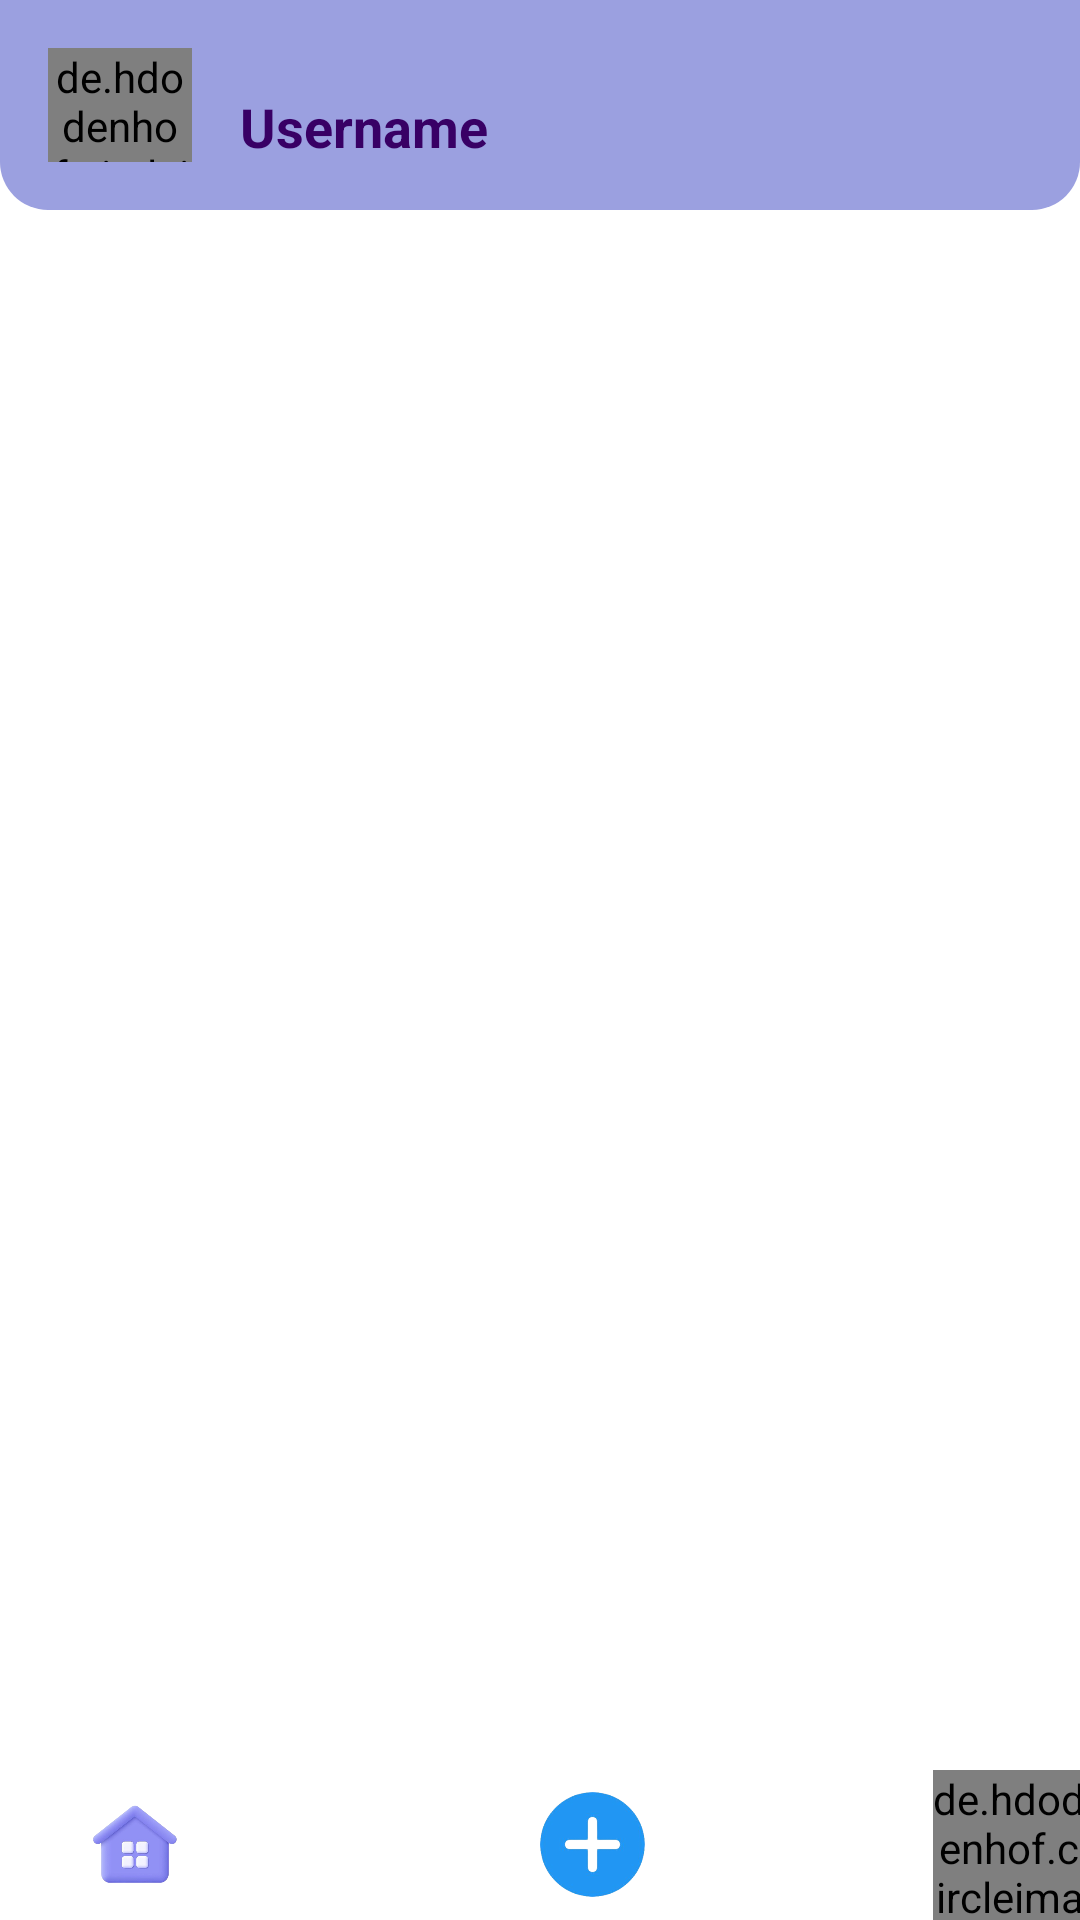

Produce the Android XML layout that renders to this screen, including the resource entries it uses.
<!-- AndroidManifest.xml: application theme Theme.TaskProfinich -->
<!-- res/layout/activity_publicattion.xml -->
<?xml version="1.0" encoding="utf-8"?>
<RelativeLayout xmlns:android="http://schemas.android.com/apk/res/android"
    android:layout_width="match_parent"
    android:layout_height="match_parent"
    xmlns:app="http://schemas.android.com/apk/res-auto">

    <LinearLayout
        android:id="@+id/profileLayout"
        android:layout_width="match_parent"
        android:layout_height="70dp"
        android:orientation="horizontal"
        android:padding="16dp"
        android:background="@drawable/lineare1">
        <de.hdodenhof.circleimageview.CircleImageView
            android:id="@+id/profilePicture"
            android:layout_width="48dp"
            android:layout_height="40dp"
            android:layout_marginEnd="16dp"
            android:scaleType="centerCrop"
            android:src="@drawable/profile_picture"
            />

        <TextView
            android:id="@+id/username"
            android:layout_width="wrap_content"
            android:layout_height="wrap_content"
            android:gravity="center_vertical"
            android:layout_marginTop="14dp"
            android:text="Username"
            android:textSize="18sp"
            android:textStyle="bold"
            android:textColor="#380065"/>

    </LinearLayout>


    <androidx.recyclerview.widget.RecyclerView
        android:id="@+id/recycler_view"
        android:layout_width="match_parent"
        android:layout_height="match_parent"
        android:layout_below="@id/profileLayout"
        android:layout_marginTop="-1dp"
        android:clipToPadding="false"
        android:padding="8dp"
        android:scrollbars="vertical"
        />

    <LinearLayout
        android:layout_width="match_parent"
        android:layout_height="wrap_content"
        android:layout_alignParentBottom="true"
        android:orientation="horizontal"
        android:background="@color/white"
        android:gravity="center_vertical">

        <Button
            android:id="@+id/home"
            android:layout_width="50dp"
            android:layout_height="50dp"
            android:background="@drawable/home"
            android:layout_marginStart="20dp"
            android:layout_marginEnd="100dp"
            />

        <Button
            android:id="@+id/bouttonajouter"
            android:layout_width="35dp"
            android:layout_height="35dp"
            android:background="@drawable/add_profile"
            android:layout_marginStart="10dp"
            android:layout_marginEnd="80dp" />

        <de.hdodenhof.circleimageview.CircleImageView
            android:id="@+id/bouttonprofile"
            android:layout_width="51dp"
            android:layout_height="50dp"
            android:layout_marginStart="16dp"
            android:layout_marginEnd="20dp"
            android:src="@drawable/profile_picture" />
    </LinearLayout>

</RelativeLayout>
<!-- resources referenced by this layout -->
<resources>
  <!-- drawable add_profile: png bitmap (drawable, 35939 bytes) -->
  <!-- drawable home: png bitmap (drawable, 85305 bytes) -->
  <!-- drawable lineare1 (drawable) -->
  <?xml version="1.0" encoding="utf-8"?>
  <selector xmlns:android="http://schemas.android.com/apk/res/android">
      <item>
          <shape android:shape="rectangle">
              <solid android:color="#9ba0e0"/>
              <corners
                  android:bottomLeftRadius="16dp"
                  android:bottomRightRadius="16dp"/>
          </shape>
      </item>
  </selector>
  <style name="Theme.TaskProfinich" parent="Base.Theme.TaskProfinich">
          
      </style>
  <style name="Base.Theme.TaskProfinich" parent="Theme.MaterialComponents.DayNight.NoActionBar">
          
      </style>
  <!-- not gathered from this repository: default colours our renderer supplied (Android Studio template values) -->
  <color name="white">#FFFFFFFF</color>
</resources>
